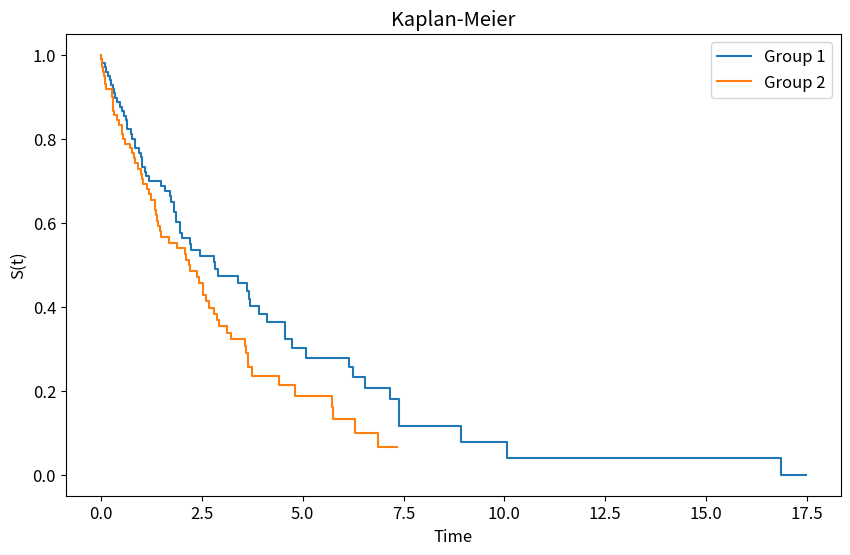

Recreate this plot in Python.
import numpy as np
import pandas as pd
import matplotlib.pyplot as plt
import seaborn as sns
from scipy import stats
import warnings
warnings.filterwarnings('ignore')

plt.rcParams['figure.figsize'] = (10, 6)
plt.rcParams['font.size'] = 12
np.random.seed(42)

import numpy as np, matplotlib.pyplot as plt
from scipy import stats
np.random.seed(42)

import numpy as np, matplotlib.pyplot as plt
np.random.seed(42)
T1 = np.random.exponential(5, 100); C1 = np.random.exponential(8, 100)
T2 = np.random.exponential(3, 100); C2 = np.random.exponential(8, 100)
def kaplan_meier(T, C):
    obs = np.minimum(T, C); event = (T <= C).astype(int)
    times = np.sort(np.unique(obs[event==1]))
    S = [1.0]; surv = 1.0
    for t in times:
        d = np.sum((obs == t) & (event == 1))
        n = np.sum(obs >= t)
        surv *= (1 - d/n); S.append(surv)
    return np.concatenate([[0], times]), S
t1, s1 = kaplan_meier(T1, C1); t2, s2 = kaplan_meier(T2, C2)
plt.figure(figsize=(10, 6))
plt.step(t1, s1, label='Group 1'); plt.step(t2, s2, label='Group 2')
plt.xlabel('Time'); plt.ylabel('S(t)'); plt.legend(); plt.title('Kaplan-Meier')
plt.show()

# Kaplan-Meier와 로그순위 검정 구현
import numpy as np
np.random.seed(42)
# TODO: 핵심 알고리즘 구현


# Kaplan-Meier와 로그순위 검정 벤치마크
# TODO: 체계적 비교 실험 설계


# Kaplan-Meier와 로그순위 검정 실전 적용
# TODO: 실전 문제 적용 및 해석
